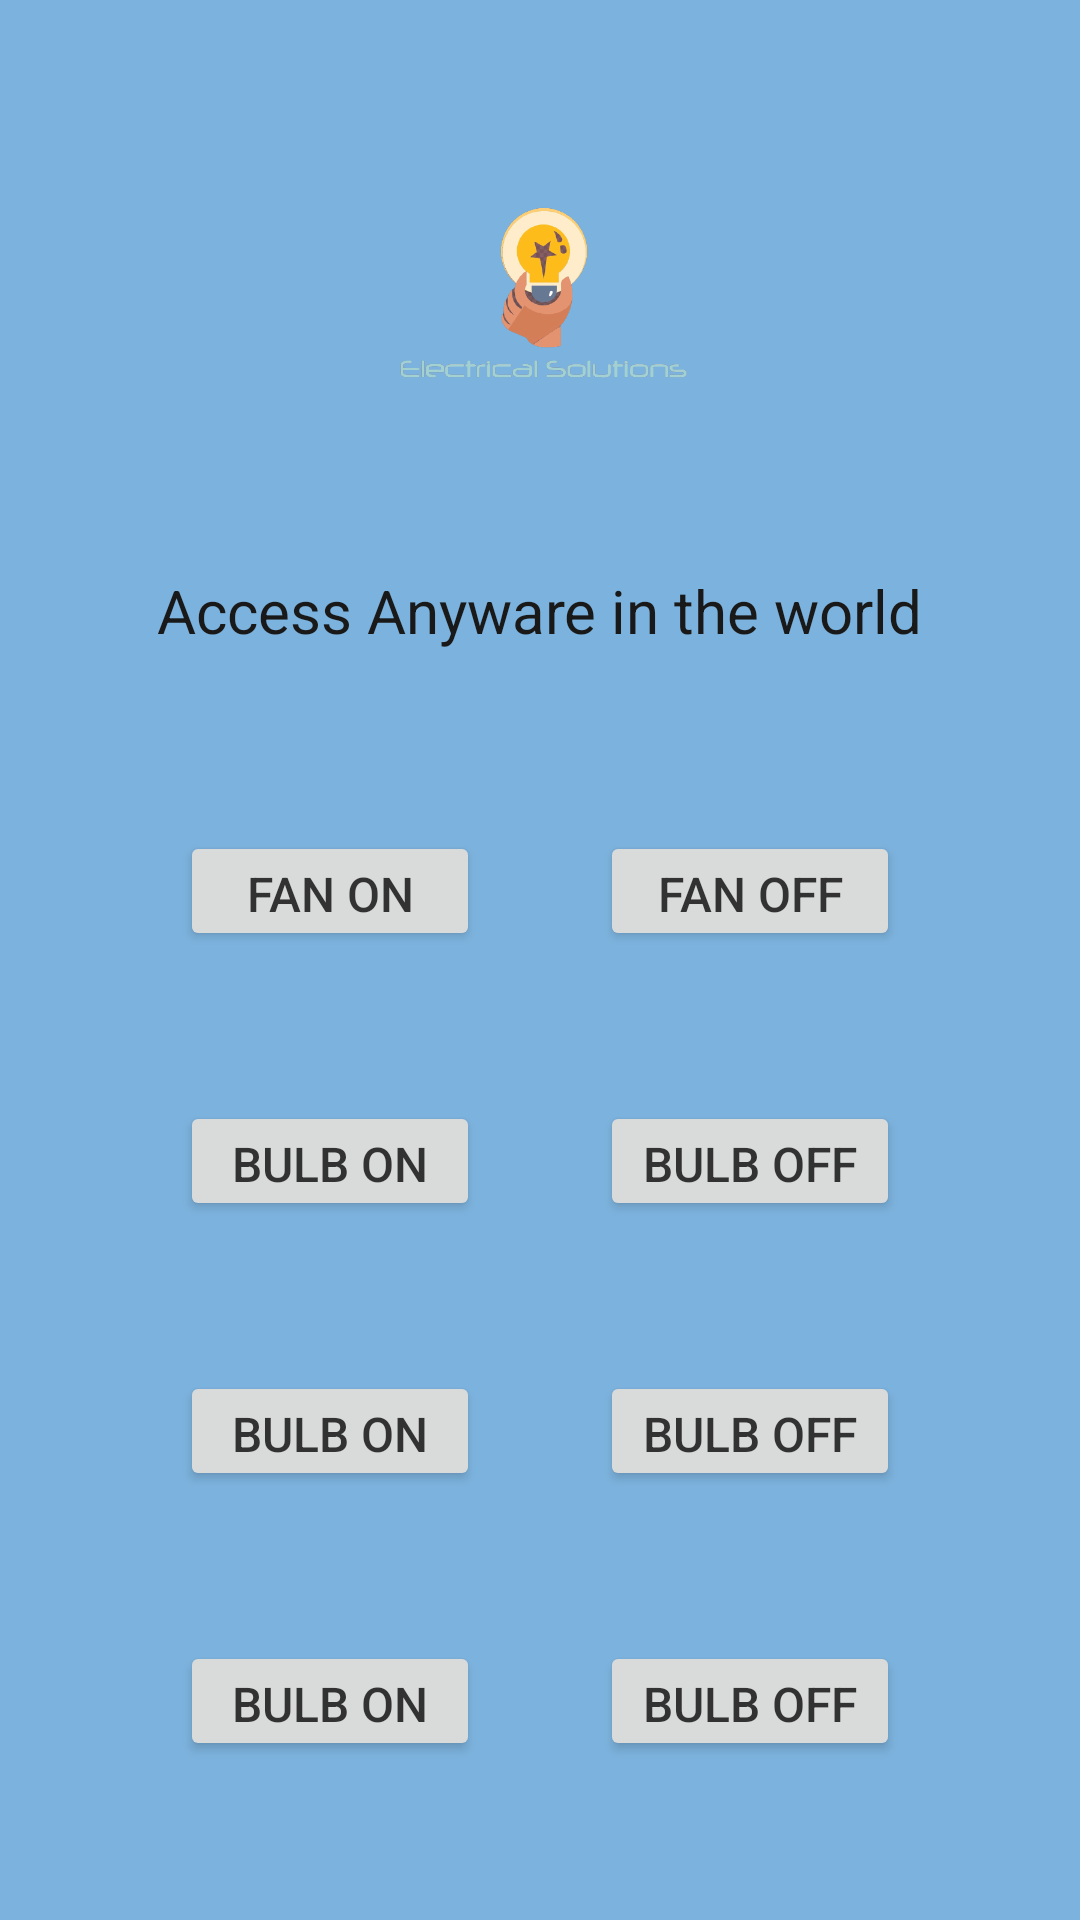

Layout XML and referenced resources for this Android screen:
<!-- AndroidManifest.xml: application theme Theme.ElectricalSolutions -->
<!-- res/layout/activity_main.xml -->
<?xml version="1.0" encoding="utf-8"?>
<LinearLayout xmlns:android="http://schemas.android.com/apk/res/android"
    xmlns:app="http://schemas.android.com/apk/res-auto"
    xmlns:tools="http://schemas.android.com/tools"
    android:layout_width="fill_parent"
    android:layout_height="match_parent"
    android:orientation="vertical"
    android:background="@color/back2"
    android:scaleType = "centerCrop"
    android:alpha="0.9"
    android:weightSum="10"
    tools:context=".MainActivity">

    <LinearLayout
        android:layout_width="wrap_content"
        android:layout_height="0dp"
        android:orientation="vertical"
        android:layout_weight="10"
        android:layout_marginTop="60dp"
        android:layout_gravity="center_horizontal">

        <ImageView
            android:id="@+id/image"
            android:layout_width="100dp"
            android:layout_height="100dp"
            android:layout_gravity="center"
            android:src="@drawable/kio"
            android:scaleType="fitXY"/>


        <LinearLayout
            android:layout_width="wrap_content"
            android:layout_height="wrap_content"
            android:orientation="vertical"
            android:layout_gravity="center"
            android:padding="10dp">
            <TextView
                android:id="@+id/textViewRegister"
                android:padding="20dp"
                android:textColor="@color/black"
                android:textSize="20dp"
                android:layout_width="wrap_content"
                android:layout_height="wrap_content"
                android:text="Access Anyware in the world"
                android:textAppearance="?android:attr/textAppearanceMedium" />
        </LinearLayout>

        <RelativeLayout
            android:layout_width="wrap_content"
            android:layout_height="wrap_content"
            android:orientation="vertical"
            android:layout_gravity="center"
            android:padding="10dp">

            <Button
                android:id="@+id/fanbton"
                android:layout_width="100dp"
                android:layout_height="40dp"
                android:layout_alignParentLeft="true"
                android:layout_marginLeft="50dp"
                android:layout_marginTop="20dp"
                android:layout_marginBottom="10dp"
                android:text="FAN ON"
                android:textSize="16dp" />

            <Button
                android:id="@+id/fanbtoff"
                android:layout_width="100dp"
                android:layout_height="40dp"
                android:layout_alignParentRight="true"
                android:layout_marginTop="20dp"
                android:layout_marginRight="50dp"
                android:text="FAN OFF"
                android:textSize="16dp" />
        </RelativeLayout>

        <RelativeLayout
            android:layout_width="wrap_content"
            android:layout_height="wrap_content"
            android:orientation="vertical"
            android:layout_gravity="center"
            android:padding="10dp">

            <Button
                android:id="@+id/bulbbton"
                android:layout_width="100dp"
                android:layout_height="40dp"
                android:layout_alignParentLeft="true"
                android:layout_marginLeft="50dp"
                android:layout_marginTop="20dp"
                android:layout_marginBottom="10dp"
                android:text="Bulb ON"
                android:textSize="16dp" />

            <Button
                android:id="@+id/bulbbtoff"
                android:layout_width="100dp"
                android:layout_height="40dp"
                android:layout_alignParentRight="true"
                android:layout_marginTop="20dp"
                android:layout_marginRight="50dp"
                android:text="Bulb OFF"
                android:textSize="16dp" />
        </RelativeLayout>  <RelativeLayout
        android:layout_width="wrap_content"
        android:layout_height="wrap_content"
        android:orientation="vertical"
        android:layout_gravity="center"
        android:padding="10dp">

        <Button
            android:id="@+id/bulb2bton"
            android:layout_width="100dp"
            android:layout_height="40dp"
            android:layout_alignParentLeft="true"
            android:layout_marginLeft="50dp"
            android:layout_marginTop="20dp"
            android:layout_marginBottom="10dp"
            android:text="Bulb ON"
            android:textSize="16dp" />

        <Button
            android:id="@+id/bulb2btoff"
            android:layout_width="100dp"
            android:layout_height="40dp"
            android:layout_alignParentRight="true"
            android:layout_marginTop="20dp"
            android:layout_marginRight="50dp"
            android:text="Bulb OFF"
            android:textSize="16dp" />
    </RelativeLayout>  <RelativeLayout
        android:layout_width="wrap_content"
        android:layout_height="wrap_content"
        android:orientation="vertical"
        android:layout_gravity="center"
        android:padding="10dp">

        <Button
            android:id="@+id/bulb3bton"
            android:layout_width="100dp"
            android:layout_height="40dp"
            android:layout_alignParentLeft="true"
            android:layout_marginLeft="50dp"
            android:layout_marginTop="20dp"
            android:layout_marginBottom="10dp"
            android:text="Bulb ON"
            android:textSize="16dp" />

        <Button
            android:id="@+id/bulb3btoff"
            android:layout_width="100dp"
            android:layout_height="40dp"
            android:layout_alignParentRight="true"
            android:layout_marginTop="20dp"
            android:layout_marginRight="50dp"
            android:text="Bulb OFF"
            android:textSize="16dp" />
    </RelativeLayout>
    </LinearLayout>

</LinearLayout>
<!-- resources referenced by this layout -->
<resources>
  <color name="back2">#6EABDB</color>
  <color name="black">#FF000000</color>
  <!-- drawable kio: png bitmap (drawable, 61589 bytes) -->
  <style name="Theme.ElectricalSolutions" parent="Theme.AppCompat.Light.NoActionBar">
          
          <item name="colorPrimary">@color/purple_500</item>
          <item name="colorPrimaryVariant">@color/back2</item>
          <item name="colorOnPrimary">@color/white</item>
          
          <item name="colorSecondary">@color/back2</item>
          <item name="colorSecondaryVariant">@color/back2</item>
          <item name="colorOnSecondary">@color/black</item>
          
  
          <item name="android:navigationBarColor">@color/back2</item>
  
          <item name="android:forceDarkAllowed" tools:targetApi="q">false</item>
          <item name="android:statusBarColor" tools:targetApi="l">?attr/colorPrimaryVariant</item>
          
      </style>
  <color name="purple_500">#FF6200EE</color>
  <color name="white">#FFFFFFFF</color>
</resources>
